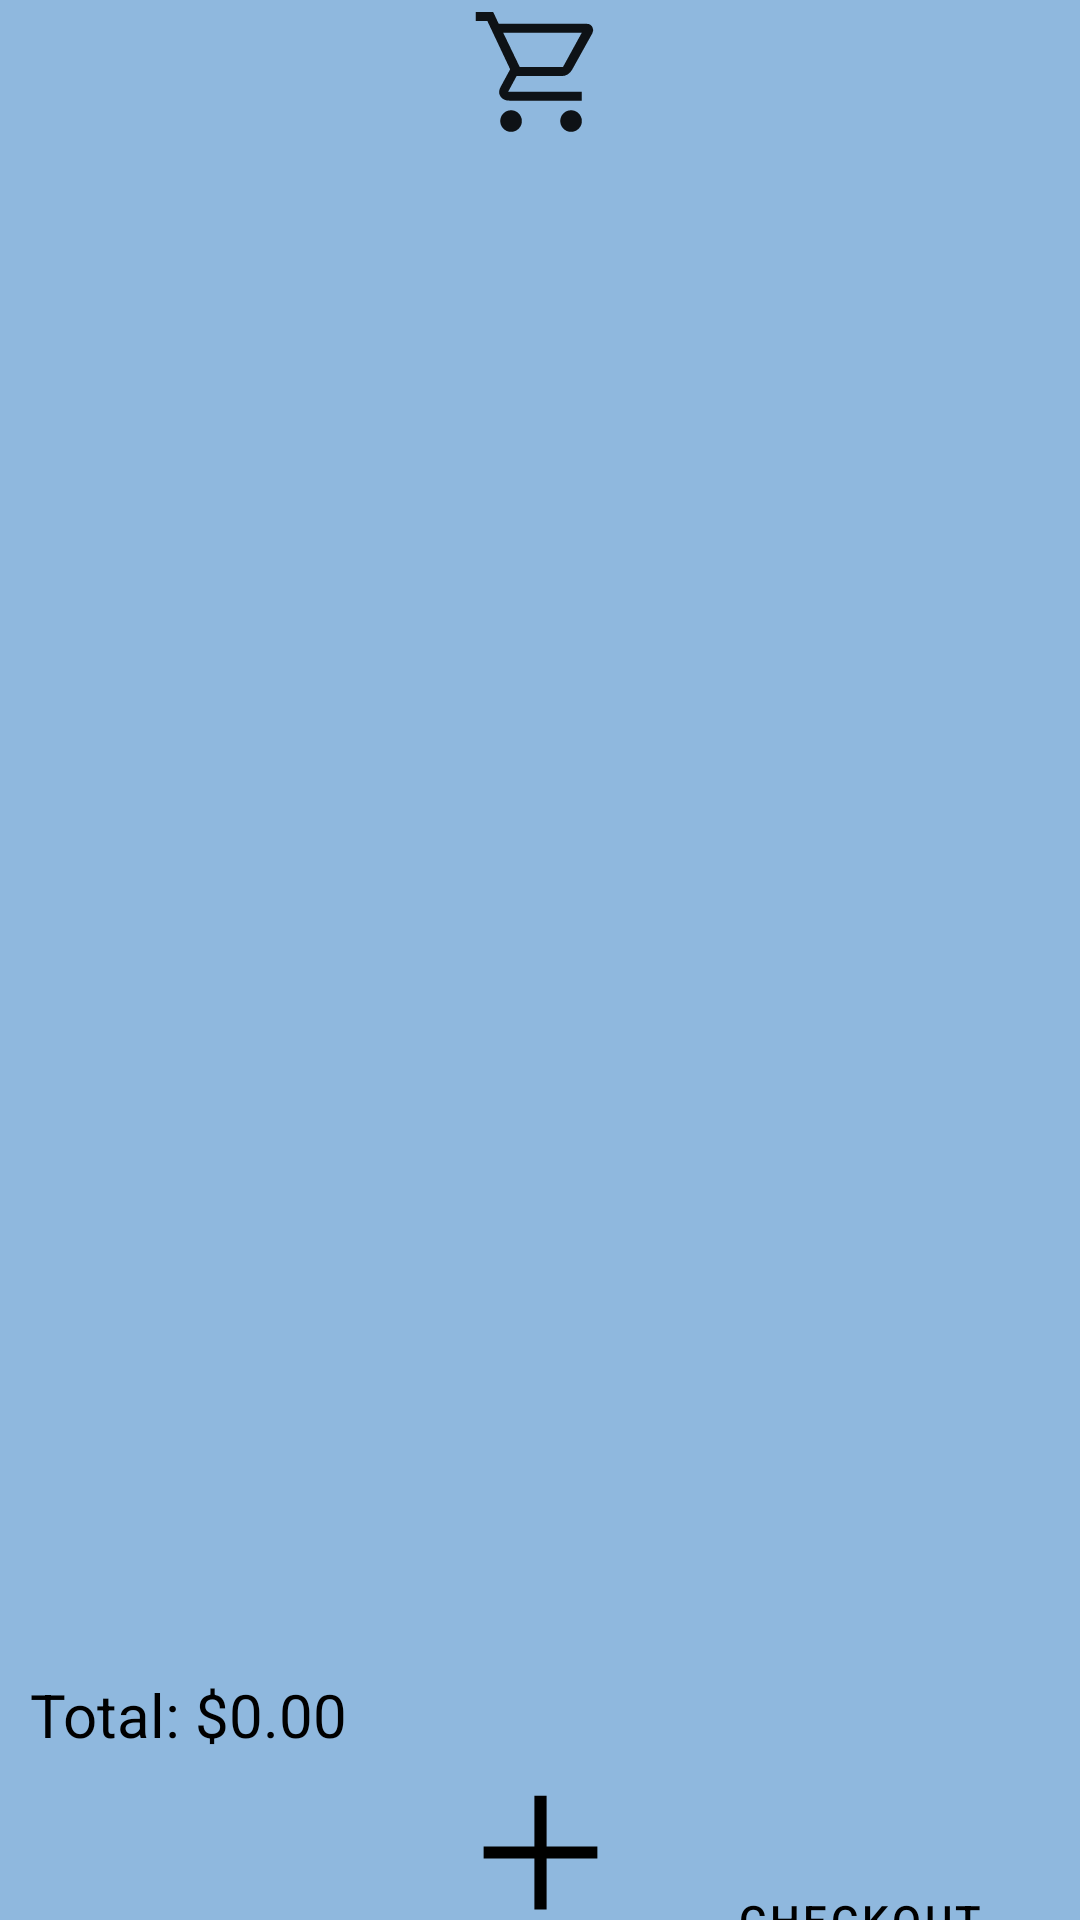

Reconstruct the res/layout file that produces this screen, plus the resources it refers to.
<!-- AndroidManifest.xml: application theme Theme.SmartCheckout -->
<!-- res/layout/activity_shop.xml -->
<?xml version="1.0" encoding="utf-8"?>
<androidx.constraintlayout.widget.ConstraintLayout xmlns:android="http://schemas.android.com/apk/res/android"
    xmlns:app="http://schemas.android.com/apk/res-auto"
    xmlns:tools="http://schemas.android.com/tools"
    android:layout_width="match_parent"
    android:layout_height="match_parent"
    tools:context=".ShopActivity">

    <LinearLayout
        android:layout_width="match_parent"
        android:layout_height="match_parent"
        android:orientation="vertical"
        android:gravity="center">
        <ImageView
            android:layout_width="wrap_content"
            android:layout_height="wrap_content"
            android:src="@drawable/shopping_cart_fill0_wght400_grad0_opsz48"/>
        <ListView
            android:id="@+id/cart_list_view"
            android:layout_width="match_parent"
            android:layout_height="500dp"/>
        <TextView
            android:id="@+id/cost_view"
            android:layout_width="match_parent"
            android:layout_height="wrap_content"
            android:text="Total: $0.00"
            android:textSize="20dp"
            android:padding="10dp"/>

        <androidx.constraintlayout.widget.ConstraintLayout
            android:layout_width="match_parent"
            android:layout_height="wrap_content">

            <ImageButton
                android:layout_width="wrap_content"
                android:layout_height="wrap_content"
                android:onClick="addItem"
                android:src="@drawable/ic_add_fill0_wght400_grad0_opsz48"
                app:layout_constraintEnd_toEndOf="parent"
                app:layout_constraintStart_toStartOf="parent"
                app:layout_constraintTop_toTopOf="parent"
                android:background="@null"
                android:backgroundTint="@null"/>

            <Button
                android:layout_height="50dp"
                android:layout_width="wrap_content"
                android:textColor="@color/black"
                style="?attr/materialButtonOutlinedStyle"
                android:layout_marginTop="20dp"
                android:layout_marginEnd="16dp"
                android:text="Checkout"
                android:onClick="checkout"
                app:layout_constraintEnd_toEndOf="parent"
                app:layout_constraintTop_toTopOf="parent" />

        </androidx.constraintlayout.widget.ConstraintLayout>
    </LinearLayout>

</androidx.constraintlayout.widget.ConstraintLayout>
<!-- resources referenced by this layout -->
<resources>
  <!-- drawable ic_add_fill0_wght400_grad0_opsz48 (drawable) -->
  <vector xmlns:android="http://schemas.android.com/apk/res/android"
      android:width="65dp"
      android:height="65dp"
      android:viewportWidth="960"
      android:viewportHeight="960">
    <path
        android:fillColor="#FF000000"
        android:pathData="M450,760L450,510L200,510v-60h250L450,200h60v250h250v60L510,510v250h-60Z"/>
  </vector>
  <!-- drawable shopping_cart_fill0_wght400_grad0_opsz48 (drawable) -->
  <vector android:alpha="0.9" android:height="48dp"
      android:viewportHeight="960" android:viewportWidth="960"
      android:width="48dp" xmlns:android="http://schemas.android.com/apk/res/android">
      <path android:fillColor="#FF000000" android:pathData="M286.79,879Q257,879 236,857.79q-21,-21.21 -21,-51Q215,777 236.21,756q21.21,-21 51,-21Q317,735 338,756.21q21,21.21 21,51Q359,837 337.79,858q-21.21,21 -51,21ZM686.79,879Q657,879 636,857.79q-21,-21.21 -21,-51Q615,777 636.21,756q21.21,-21 51,-21Q717,735 738,756.21q21,21.21 21,51Q759,837 737.79,858q-21.21,21 -51,21ZM235,219l110,228h288l125,-228L235,219ZM205,159h589.07q22.96,0 34.94,21Q841,201 829,222L694,465q-11,19 -28.56,30.5Q647.88,507 627,507L324,507l-56,104h491v60L277,671q-42,0 -60.5,-28t0.5,-63l64,-118 -152,-322L51,140v-60h117l37,79ZM345,447h288,-288Z"/>
  </vector>
  <style name="Theme.SmartCheckout" parent="Theme.MaterialComponents.DayNight.NoActionBar">
          
          <item name="colorPrimary">@color/purple_500</item>
          <item name="colorPrimaryVariant">@color/purple_700</item>
          <item name="colorOnPrimary">@color/white</item>
          
          <item name="colorSecondary">@color/teal_200</item>
          <item name="colorSecondaryVariant">@color/teal_700</item>
          <item name="colorOnSecondary">@color/black</item>
          
          <item name="android:statusBarColor" tools:targetApi="l">?attr/colorPrimaryVariant</item>
          
          <item name="android:textColor">@color/black</item>
          <item name="android:background">#8FB8DE</item>
          <item name="android:windowActionBar">false</item>
          <item name="android:windowNoTitle">true</item>
      </style>
  <!-- not gathered from this repository: default colours our renderer supplied (Android Studio template values) -->
  <color name="purple_500">#FF6200EE</color>
  <color name="purple_700">#FF3700B3</color>
  <color name="teal_200">#FF03DAC5</color>
  <color name="teal_700">#FF018786</color>
  <color name="black">#FF000000</color>
  <color name="white">#FFFFFFFF</color>
</resources>
